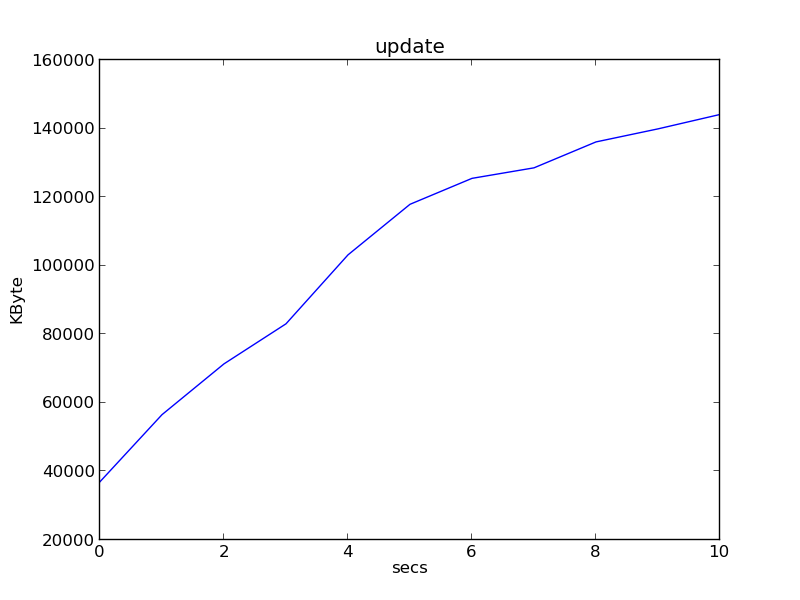

The table this chart was drawn from, first rows:
0, 37000
1, 56556
2, 71376
3, 83056
4, 103164
5, 117912
6, 125480
7, 128548
8, 136108
9, 139912
10, 144112
